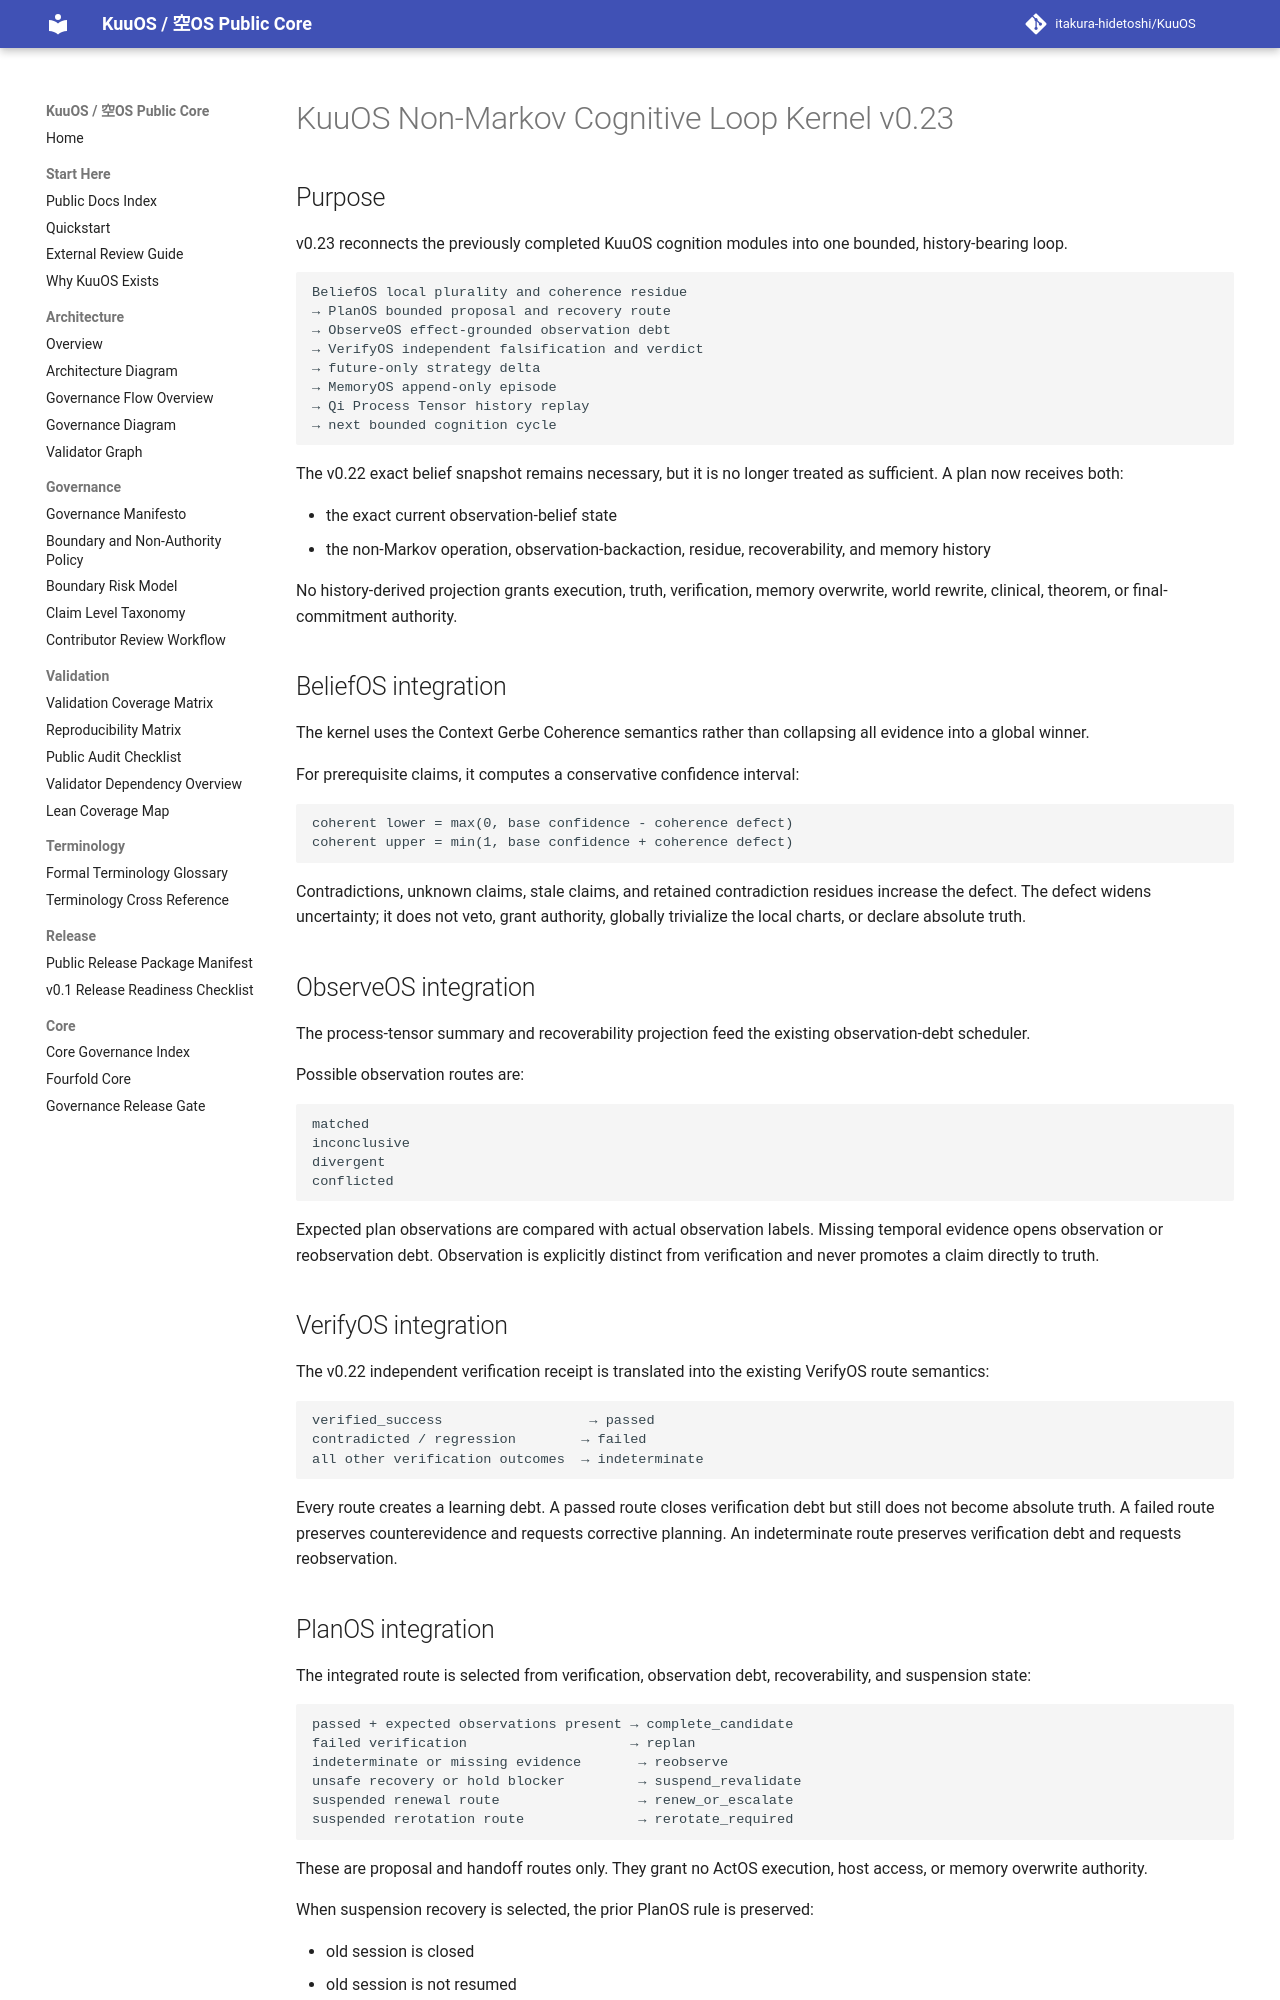

repository: itakura-hidetoshi/KuuOS · page: KUUOS_NONMARKOV_COGNITIVE_LOOP_KERNEL_v0_23/index.html · generator: mkdocs

# KuuOS Non-Markov Cognitive Loop Kernel v0.23

## Purpose

v0.23 reconnects the previously completed KuuOS cognition modules into one bounded, history-bearing loop.

```text
BeliefOS local plurality and coherence residue
→ PlanOS bounded proposal and recovery route
→ ObserveOS effect-grounded observation debt
→ VerifyOS independent falsification and verdict
→ future-only strategy delta
→ MemoryOS append-only episode
→ Qi Process Tensor history replay
→ next bounded cognition cycle
```

The v0.22 exact belief snapshot remains necessary, but it is no longer treated as sufficient. A plan now receives both:

- the exact current observation-belief state
- the non-Markov operation, observation-backaction, residue, recoverability, and memory history

No history-derived projection grants execution, truth, verification, memory overwrite, world rewrite, clinical, theorem, or final-commitment authority.

## BeliefOS integration

The kernel uses the Context Gerbe Coherence semantics rather than collapsing all evidence into a global winner.

For prerequisite claims, it computes a conservative confidence interval:

```text
coherent lower = max(0, base confidence - coherence defect)
coherent upper = min(1, base confidence + coherence defect)
```

Contradictions, unknown claims, stale claims, and retained contradiction residues increase the defect. The defect widens uncertainty; it does not veto, grant authority, globally trivialize the local charts, or declare absolute truth.

## ObserveOS integration

The process-tensor summary and recoverability projection feed the existing observation-debt scheduler.

Possible observation routes are:

```text
matched
inconclusive
divergent
conflicted
```

Expected plan observations are compared with actual observation labels. Missing temporal evidence opens observation or reobservation debt. Observation is explicitly distinct from verification and never promotes a claim directly to truth.

## VerifyOS integration

The v0.22 independent verification receipt is translated into the existing VerifyOS route semantics:

```text
verified_success                  → passed
contradicted / regression        → failed
all other verification outcomes  → indeterminate
```

Every route creates a learning debt. A passed route closes verification debt but still does not become absolute truth. A failed route preserves counterevidence and requests corrective planning. An indeterminate route preserves verification debt and requests reobservation.
